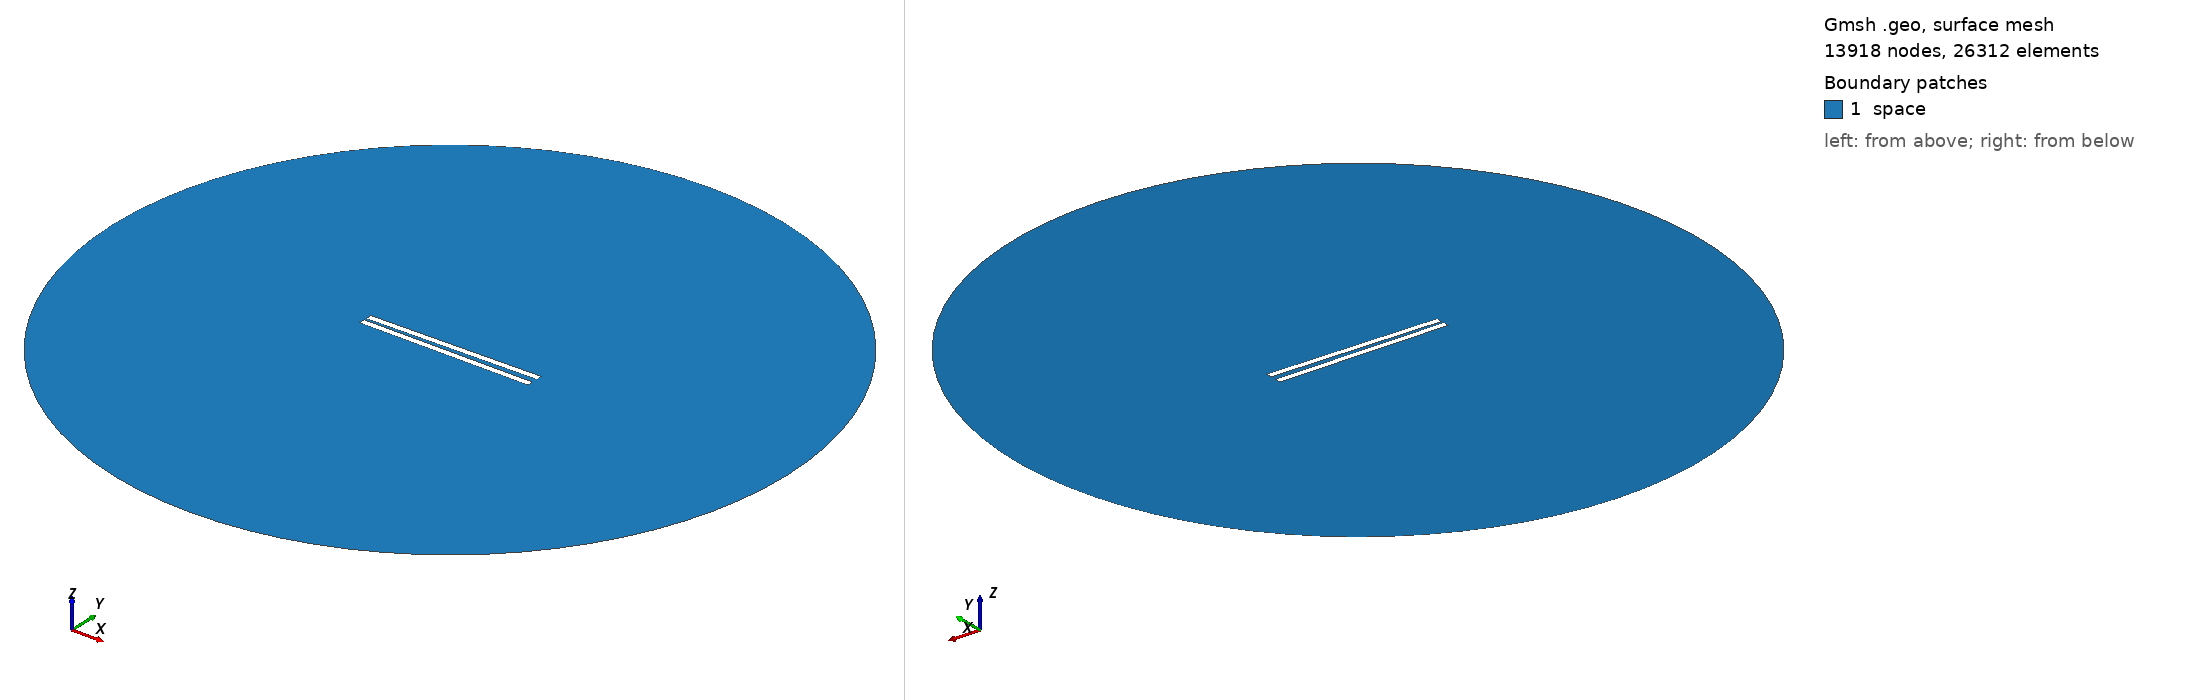

Gmsh geometry script, surface-meshed: 13918 nodes, 26312 surface elements. Boundary patches (legend numbers): 1 space. Left view from above one corner, right view from below the opposite corner. Legend entries are the model's physical surfaces. The drawing asked Gmsh for element sizes between 1% and 20% of the model's largest extent; the script's own settings can give other sizes.

=== 181.geo (drawn) ===
// Set the geometry kernel
SetFactory("OpenCASCADE");

//---------------------------------------
// Rectangles
//---------------------------------------

// Rectangle 1 (top)
Point(1) = {-49.84444444444444, 1.1944444444444444, 0, 1.0};
Point(2) = {49.84444444444444, 1.1944444444444444, 0, 1.0};
Point(3) = {49.84444444444444, 4.883333333333334, 0, 1.0};
Point(4) = {-49.84444444444444, 4.883333333333334, 0, 1.0};

Line(1) = {1, 2};
Line(2) = {2, 3};
Line(3) = {3, 4};
Line(4) = {4, 1};

Line Loop(1) = {1, 2, 3, 4};
Plane Surface(1) = {1};

Rotate { {0, 0, 1}, {0,  1.1944444444444444,  0}, 0.017 } {
  Surface{1};
}

// Rectangle 2 (bottom)
Point(5) = {-49.84444444444444, -1.1944444444444444, 0, 1.0};
Point(6) = {49.84444444444444, -1.1944444444444444, 0, 1.0};
Point(7) = {49.84444444444444, -4.883333333333334, 0, 1.0};
Point(8) = {-49.84444444444444, -4.883333333333334, 0, 1.0};

Line(5) = {5, 6};
Line(6) = {6, 7};
Line(7) = {7, 8};
Line(8) = {8, 5};

Line Loop(2) = {5, 6, 7, 8};
Plane Surface(2) = {2}; 


//---------------------------------------
// Circle
//---------------------------------------

// Define points
Point(9) = {0, 0, 0};        // Center
Point(10) = {200, 0, 0};     // Start point
Point(11) = {0, 200, 0};     // 90 degrees
Point(12) = {-200, 0, 0};    // 180 degrees
Point(13) = {0, -200, 0};    // 270 degrees

// Define circle arcs (each needs start, center, end)
Circle(9) = {10, 9, 11};
Circle(10) = {11, 9, 12};
Circle(11) = {12, 9, 13};
Circle(12) = {13, 9, 10};

// Define curve loop and surface if needed
Curve Loop(3) = {9, 10, 11, 12};
Surface(3) = {3};

// Subtract Rectangles from Circle
BooleanDifference{ Surface{3}; Delete; }{ Surface{1}; Surface{2}; Delete; }

//---------------------------------------
// Transfinite Lines and Surface
//---------------------------------------
r = 7;
Transfinite Line {1, 3} = 50*r Using Progression 1;
Transfinite Line {2, 4} = 2*r Using Progression 1;
Transfinite Line {5, 7} = 50*r Using Progression 1;
Transfinite Line {6, 8} = 2*r Using Progression 1;
Transfinite Line {9, 10, 11, 12} = 20 Using Progression 1;

//---------------------------------------
// Define Physical Groups
//---------------------------------------                

//--- Physical Curves
// Physical groups for boundaries
Physical Line("force_segment", 10) = {1};
Physical Line("upper_plate", 11) = {2, 3, 4};
Physical Line("lower_plate", 12) = {5, 6, 7, 8};
Physical Line("boundary", 20) = {9, 10, 11, 12};

//--- Physical Surfaces
Physical Surface("space", 30) = {3};

//---------------------------------------
// 6. Generate the Mesh
//---------------------------------------
Mesh 2;  // 2D mesh generation
